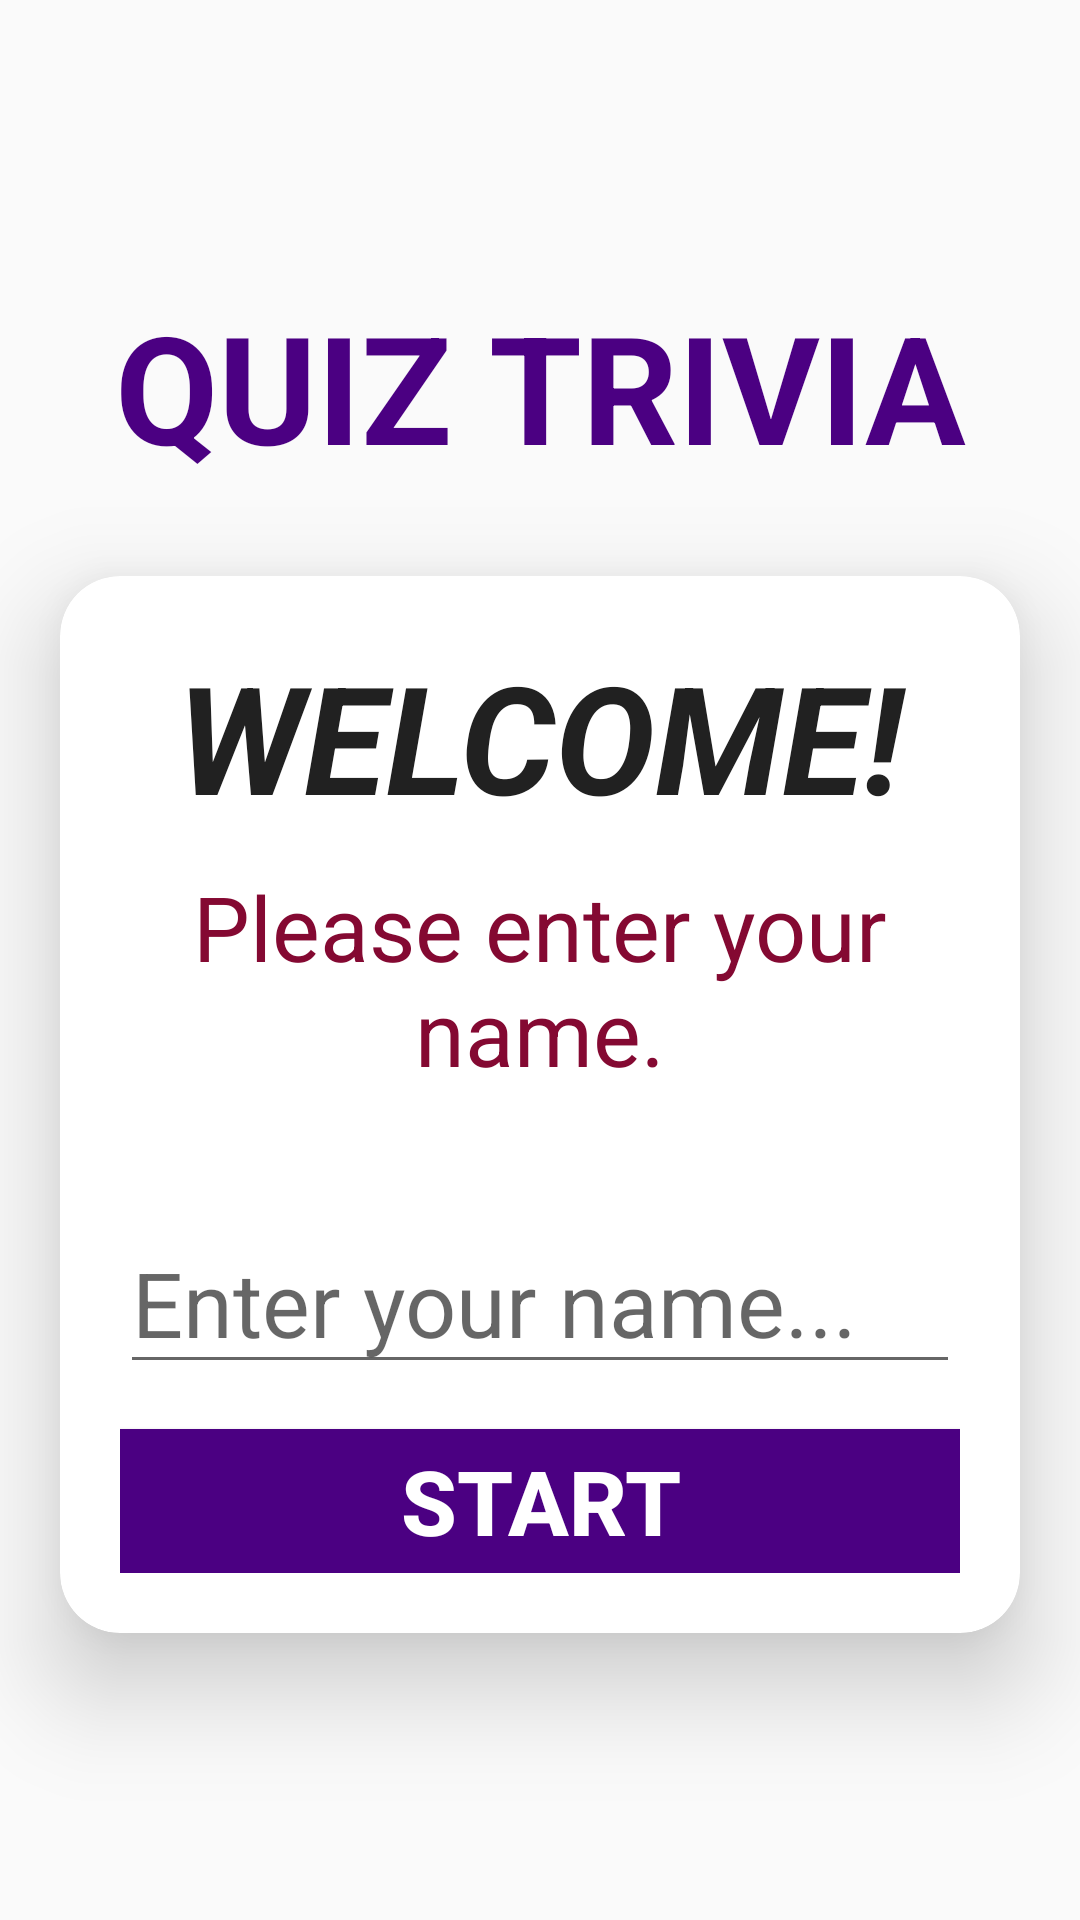

Layout XML and referenced resources for this Android screen:
<!-- AndroidManifest.xml: activity theme myTheme -->
<!-- res/layout/activity_main.xml -->
<?xml version="1.0" encoding="utf-8"?>
<LinearLayout xmlns:android="http://schemas.android.com/apk/res/android"
    xmlns:app="http://schemas.android.com/apk/res-auto"
    xmlns:tools="http://schemas.android.com/tools"
    android:layout_width="match_parent"
    android:layout_height="match_parent"
    android:orientation="vertical"
    android:gravity="center"
    android:background="@drawable/background1"
    tools:context=".MainActivity">

    <TextView
        android:layout_width="match_parent"
        android:layout_height="wrap_content"
        android:text="QUIZ TRIVIA"
        android:gravity="center"
        android:textSize="50sp"
        android:textStyle="bold"
        android:textColor="#4B0082"
        android:layout_marginBottom="30dp"/>

    <androidx.cardview.widget.CardView
        android:layout_width="match_parent"
        android:layout_height="wrap_content"
        android:layout_marginRight="20dp"
        android:layout_marginLeft="20dp"
        app:cardCornerRadius="20dp"
        app:cardElevation="20dp">

        <LinearLayout
            android:layout_width="match_parent"
            android:layout_height="wrap_content"
            android:padding="20dp"
            android:orientation="vertical">

            <TextView
                android:layout_width="match_parent"
                android:layout_height="wrap_content"
                android:text="WELCOME!"
                android:textColor="#212121"
                android:gravity="center"
                android:textSize="50sp"
                android:textStyle="bold|italic"/>
            <TextView
                android:layout_width="match_parent"
                android:layout_height="wrap_content"
                android:text="Please enter your name."
                android:layout_margin="10dp"
                android:textColor="#840932"
                android:gravity="center"
                android:textSize="30sp" />
            <EditText
                android:id="@+id/name.et"
                android:layout_width="match_parent"
                android:layout_height="wrap_content"
                android:layout_marginTop="30dp"
                android:textSize="30sp"
                android:hint="Enter your name..."
                />
            <Button
                android:id="@+id/start_quiz_button"
                android:layout_width="match_parent"
                android:layout_height="wrap_content"
                android:text="START"
                android:textColor="#ffffff"
                android:textSize="30sp"
                android:textStyle="bold"
                android:layout_marginTop="15dp"
                android:background="#4B0082"/>


        </LinearLayout>
    </androidx.cardview.widget.CardView>

</LinearLayout>
<!-- resources referenced by this layout -->
<resources>
  <style name="myTheme" parent="Theme.AppCompat.Light.NoActionBar">
          <item name="colorPrimary">@color/colorPrimary</item>
          <item name="colorPrimaryDark">@color/colorPrimaryDark</item>
          <item name="colorAccent">@color/colorAccent</item>
      </style>
  <!-- not gathered from this repository: default colours our renderer supplied (Android Studio template values) -->
  <color name="colorPrimary">#FF6200EE</color>
  <color name="colorPrimaryDark">#FF3700B3</color>
  <color name="colorAccent">#FF03DAC5</color>
</resources>
